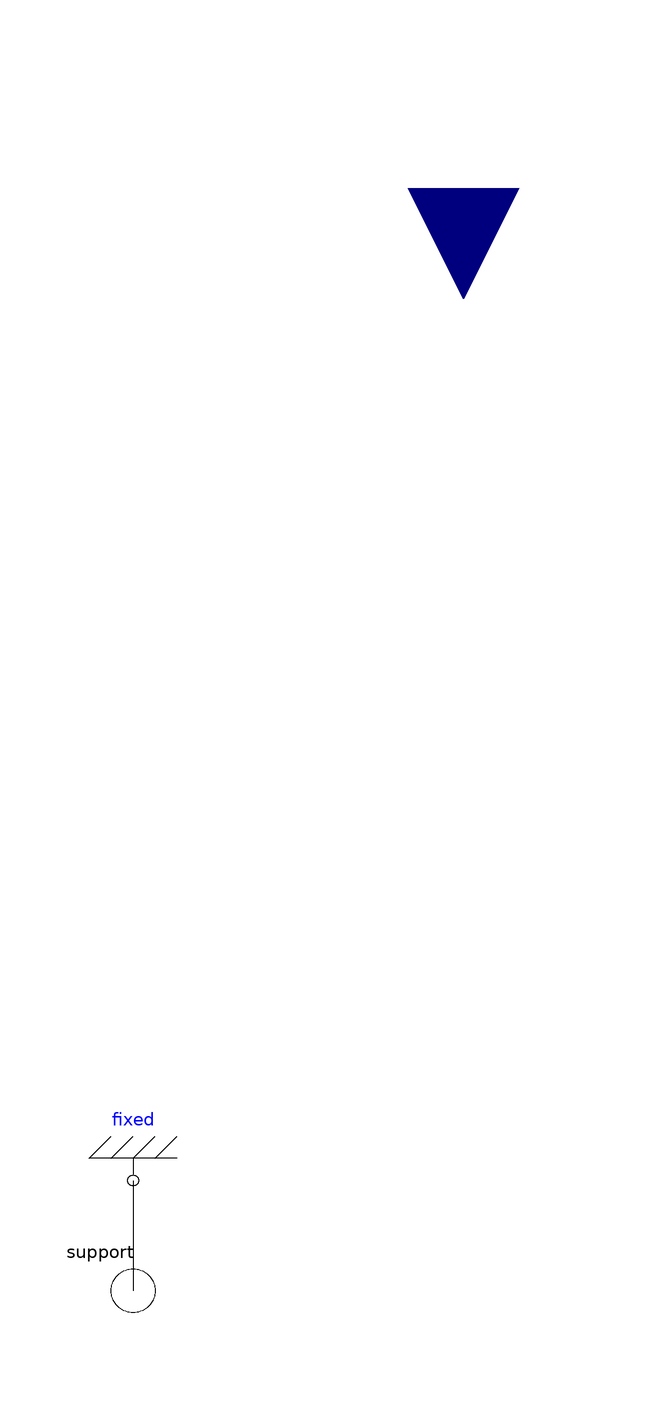

This picture is the connection diagram that the Modelica source below describes through its graphical annotations.

model RevolutePhi "A revolute joint"
import PlanarMechanics;
  extends PlanarMechanics.Interfaces.PartialTwoFrames;
  parameter Boolean useFlange = false "= true, if force flange enabled, otherwise implicitly grounded" annotation(
    Evaluate = true,
    HideResult = true,
    choices(checkBox = true));
  parameter Boolean animate = true "= true, if animation shall be enabled" annotation(
    Evaluate = true,
    HideResult = true);
  parameter StateSelect stateSelect = StateSelect.default "Priority to use phi and w as states" annotation(
    HideResult = true,
    Dialog(tab = "Advanced"));
  Modelica.Mechanics.Rotational.Interfaces.Flange_b support if useFlange "1-dim. rotational flange of the drive support (assumed to be fixed in the world frame, NOT in the joint)" annotation(
    Placement(transformation(extent = {{-10, 10}, {10, -10}}, rotation = 180, origin = {-60, -100})));
  parameter Modelica.Units.SI.Length zPosition = planarWorld.defaultZPosition "Position z of cylinder representing the joint axis" annotation(
    Dialog(tab = "Animation", group = "if animation = true", enable = animate));
  parameter Modelica.Units.SI.Distance cylinderLength = planarWorld.defaultJointLength "Length of cylinder representing the joint axis" annotation(
    Dialog(tab = "Animation", group = "if animation = true", enable = animate));
  parameter Modelica.Units.SI.Distance cylinderDiameter = planarWorld.defaultJointWidth "Diameter of cylinder representing the joint axis" annotation(
    Dialog(tab = "Animation", group = "if animation = true", enable = animate));
  input Modelica.Mechanics.MultiBody.Types.Color cylinderColor = Modelica.Mechanics.MultiBody.Types.Defaults.JointColor "Color of cylinder representing the joint axis" annotation(
    HideResult = true,
    Dialog(colorSelector = true, tab = "Animation", group = "if animation = true", enable = animate));
  input Modelica.Mechanics.MultiBody.Types.SpecularCoefficient specularCoefficient = planarWorld.defaultSpecularCoefficient "Reflection of ambient light (= 0: light is completely absorbed)" annotation(
    HideResult = true,
    Dialog(tab = "Animation", group = "if animation = true", enable = animate));
  parameter Boolean extraLine = false "Enable black line in the cylinder to show the joint rotation" annotation(
    HideResult = true,
    Dialog(tab = "Animation", group = "if animation = true", enable = animate),
    choices(checkBox = true));
  Modelica.Units.SI.Angle phi(final stateSelect = stateSelect, start = 0) "Angular position" annotation(
    Dialog(group = "Initialization", showStartAttribute = true));
  Modelica.Units.SI.AngularVelocity w(final stateSelect = stateSelect, start = 0) "Angular velocity" annotation(
    Dialog(group = "Initialization", showStartAttribute = true));
  Modelica.Units.SI.AngularAcceleration z(start = 0) "Angular acceleration" annotation(
    Dialog(group = "Initialization", showStartAttribute = true));
  //Modelica.Units.SI.Torque t "Torque";
  Modelica.Blocks.Interfaces.RealInput angle annotation(
    Placement(visible = true, transformation(origin = {0, 100}, extent = {{-20, -20}, {20, 20}}, rotation = -90), iconTransformation(origin = {0, -80}, extent = {{-20, -20}, {20, 20}}, rotation = 90)));
protected
  final Modelica.Mechanics.MultiBody.Types.ShapeExtra extra = if extraLine then 1 else 0 "Extra parameter to visualize black line in visualized cylinder" annotation(
    HideResult = true);
  // The following is defined in order to omit if-statements in visualization block (cylinder)
  Modelica.Mechanics.MultiBody.Visualizers.Advanced.Shape cylinder(shapeType = "cylinder", color = cylinderColor, specularCoefficient = specularCoefficient, length = cylinderLength, width = cylinderDiameter, height = cylinderDiameter, lengthDirection = {0, 0, 1}, widthDirection = {1, 0, 0}, r_shape = {0, 0, -cylinderLength/2}, r = Modelica.Mechanics.MultiBody.Frames.resolve1(planarWorld.R, {frame_a.x, frame_a.y, zPosition}) + planarWorld.r_0, R = Modelica.Mechanics.MultiBody.Frames.absoluteRotation(planarWorld.R, Modelica.Mechanics.MultiBody.Frames.planarRotation({0, 0, 1}, phi, w)), extra = extra) if planarWorld.enableAnimation and animate;
  //Visualization
protected
  Modelica.Mechanics.Rotational.Components.Fixed fixed "support flange is fixed to ground" annotation(
    Placement(transformation(extent = {{-10, -10}, {10, 10}}, rotation = 180, origin = {-60, -80})));
equation
//Differential Equations
  w = der(phi);
  z = der(w);
  phi = angle;
//actutation torque
  //if not useFlange then
    //t = 0;
  //end if;
//rigidly connect positions
  frame_a.x = frame_b.x;
  frame_a.y = frame_b.y;
  frame_a.phi + phi = frame_b.phi;
//balance forces
  frame_a.fx + frame_b.fx = 0;
  frame_a.fy + frame_b.fy = 0;
  frame_a.t + frame_b.t = 0;
  //frame_a.t = 0;
  connect(fixed.flange, support) annotation(
    Line(points = {{-60, -80}, {-60, -100}}));
  annotation(
    Icon(graphics = {Rectangle(fillColor = {175, 175, 175}, fillPattern = FillPattern.HorizontalCylinder, extent = {{-20, 20}, {20, -20}}), Rectangle(fillColor = {175, 175, 175}, fillPattern = FillPattern.HorizontalCylinder, extent = {{20, 60}, {100, -60}}), Rectangle(fillColor = {175, 175, 175}, fillPattern = FillPattern.HorizontalCylinder, extent = {{-100, 60}, {-20, -62}}), Text(textColor = {0, 0, 255}, extent = {{-150, 100}, {150, 60}}, textString = "%name")}),
    Documentation(revisions = "<html>
<p>
<img src=\"modelica://PlanarMechanics/Resources/Images/dlr_logo.png\" alt=\"DLR logo\">
<strong>Developed 2010 at the DLR Institute of System Dynamics and Control</strong>
</p>
</html>", info = "<html>
<p>
Joint of in-plane rotation of <code>frame_b</code> relative to <code>frame_a</code>.
The two frames coincide when the rotation angle <var>phi</var>&nbsp;= 0&deg;.
</p>
<p>
Optionally, two additional one-dimensional mechanical flanges (flange
<code>flange_a</code> represents the driving flange and flange
<code>support</code> represents the bearing) can be enabled via
parameter <code>useFlange</code>. The enabled <code>flange_a</code>
flange can be driven with elements of the
<a href=\"modelica://Modelica.Mechanics.Rotational\">Modelica.Mechanics.Rotational</a>
library.
</p>
<p>
In the &quot;Initialization&quot; block, angular position <code>phi</code>,
angular velocity&nbsp;<code>w</code> as well as angular
acceleration&nbsp;<code>z</code> can be initialized.
</p>
<p>
It can be defined via parameter (in &quot;Advanced&quot; tab)
<code>stateSelect</code> that the relative angle <code>phi</code>
and its derivative shall be definitely used as states by setting
<code>stateSelect&nbsp;= StateSelect.always</code>.
</p>
<p>
In &quot;Animation&quot; group, animation parameters for this model can be set,
where <code>zPosition</code> represents the model&apos;s position along
the&nbsp;<var>z</var> axis in 3D animation. Some of the values can be preset
by an outer <a href=\"modelica://PlanarMechanics.PlanarWorld\">PlanarWorld</a>
model.
</p>
</html>"),
    uses(Modelica(version = "4.0.0")));
end RevolutePhi;